Dataset: RLD_Dataset_Split (GitHub, kevoctavian/ProgramRLD). Classes: bacterial blight, healthy, rice blast, tungro.

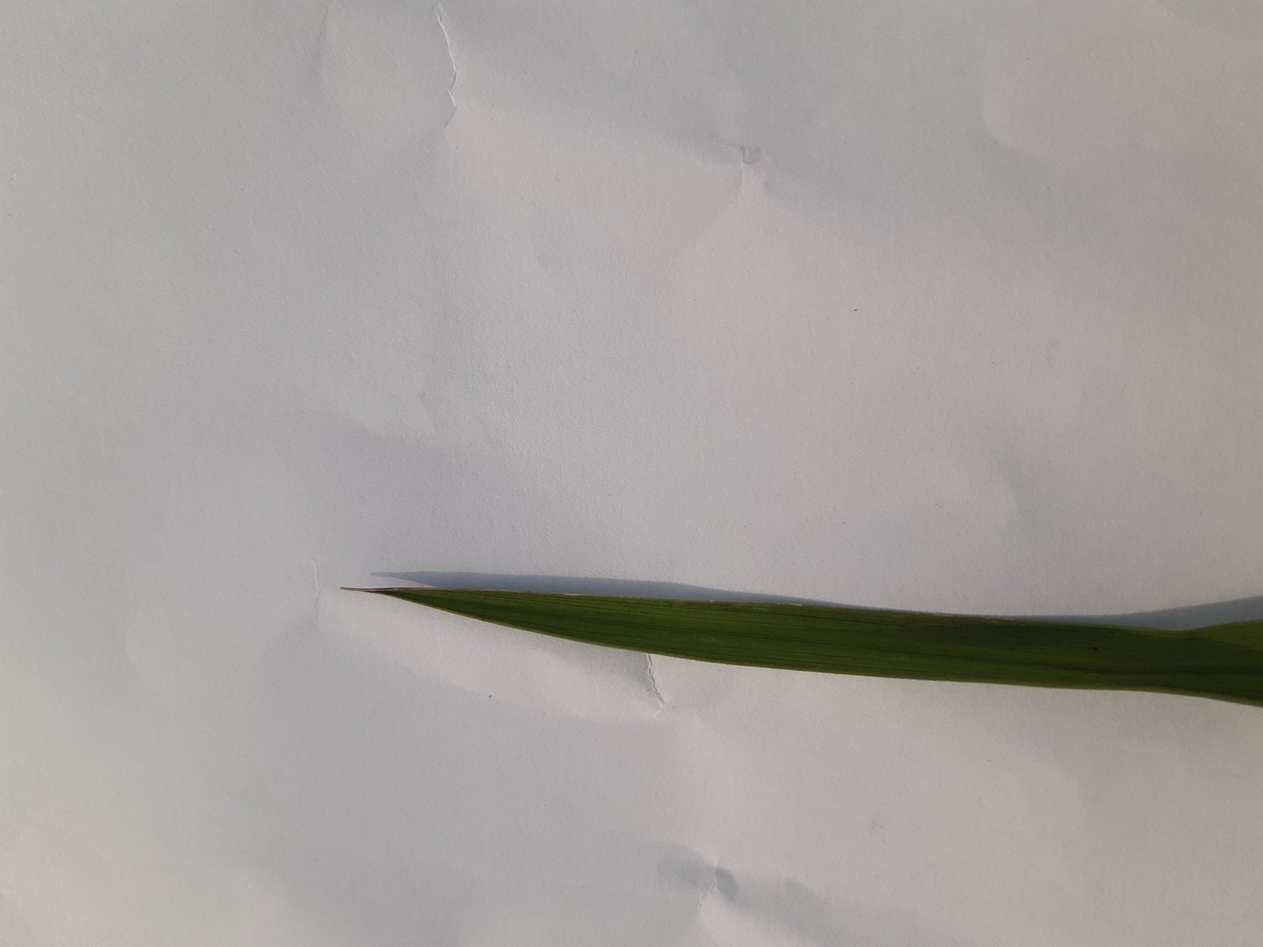
Label: healthy

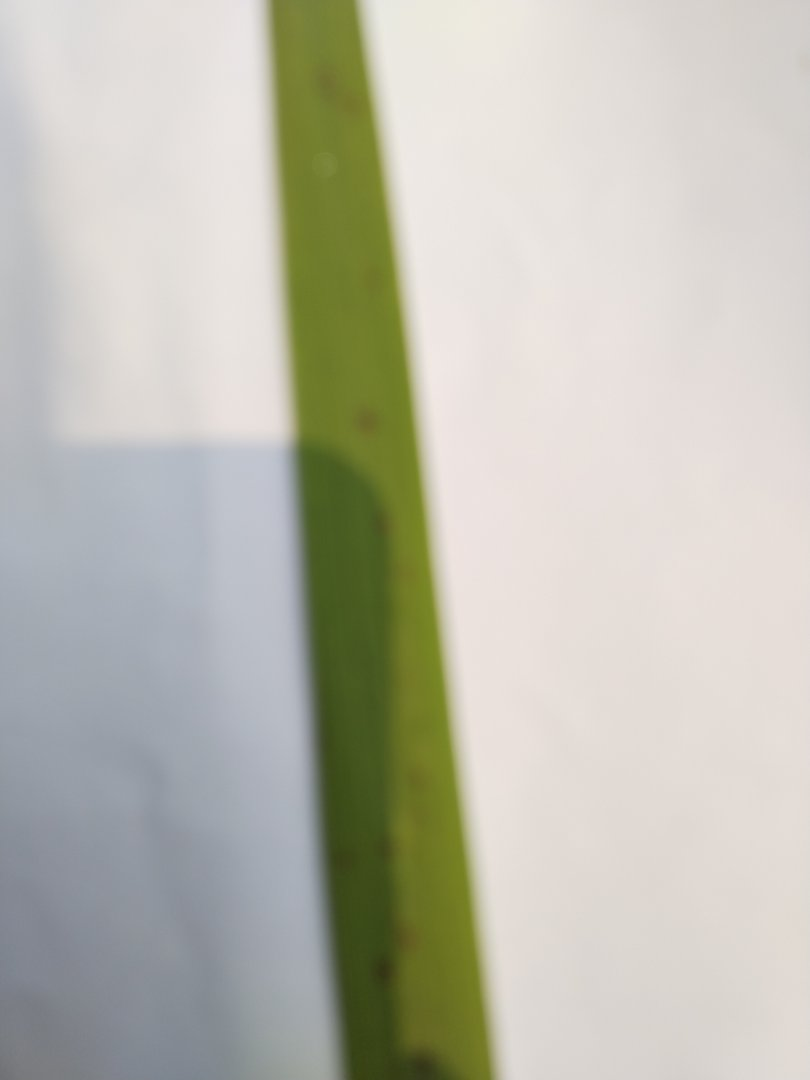
Label: rice blast

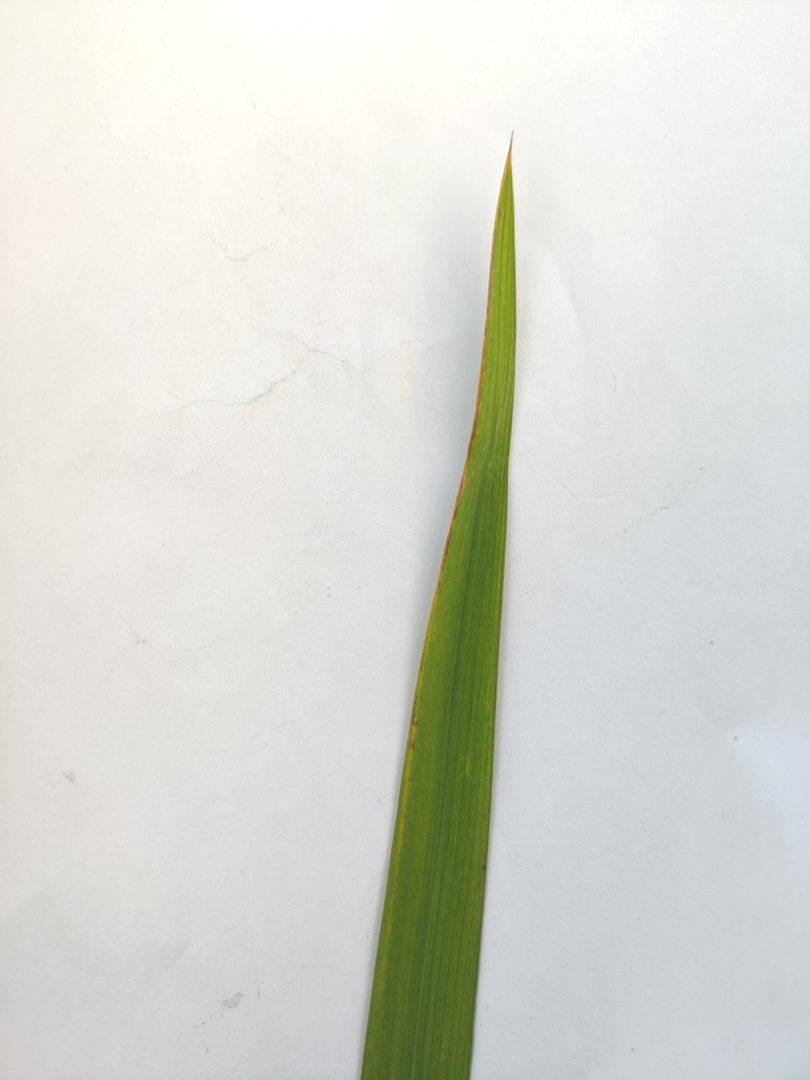
Label: rice blast

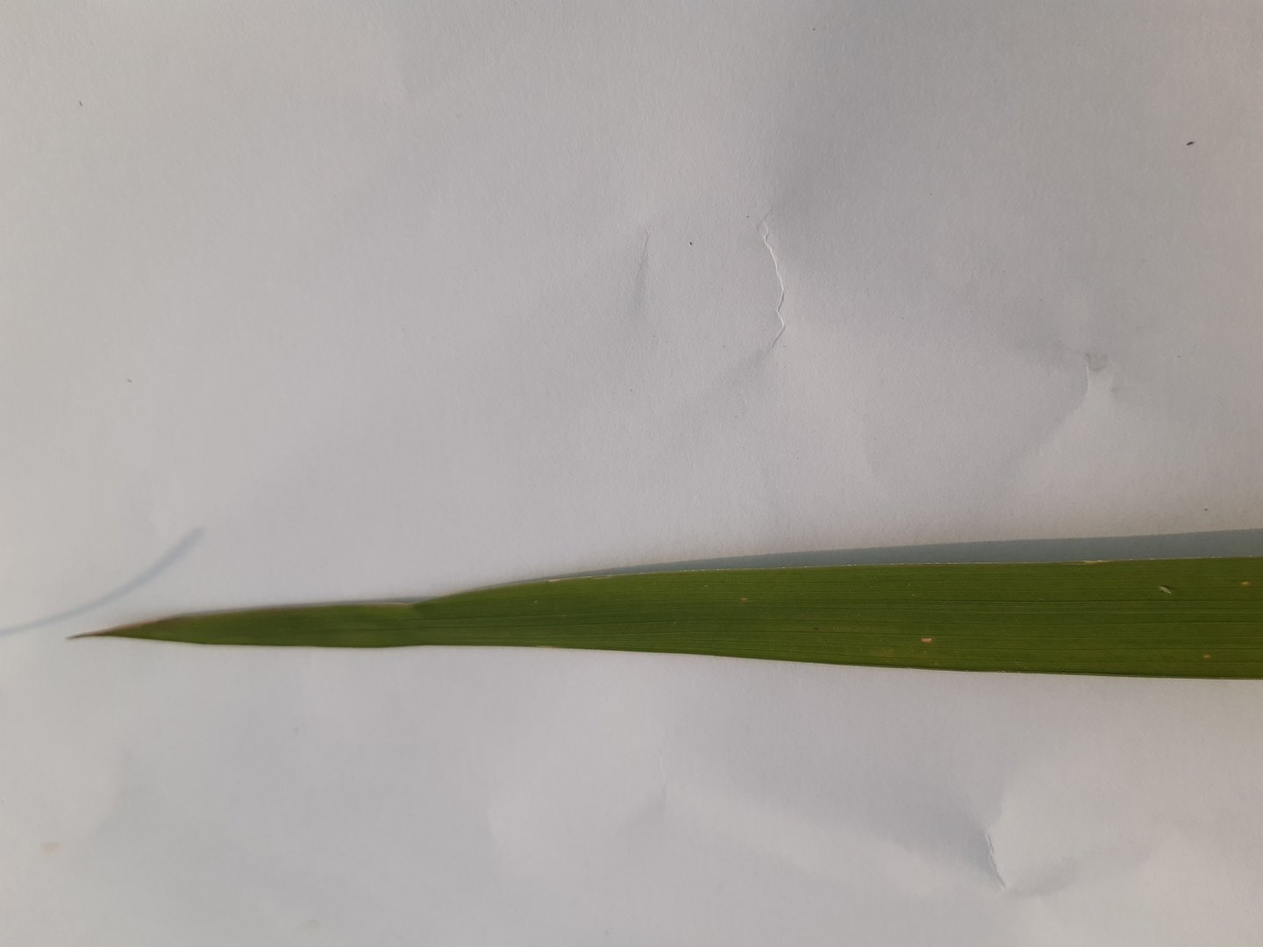
Label: healthy

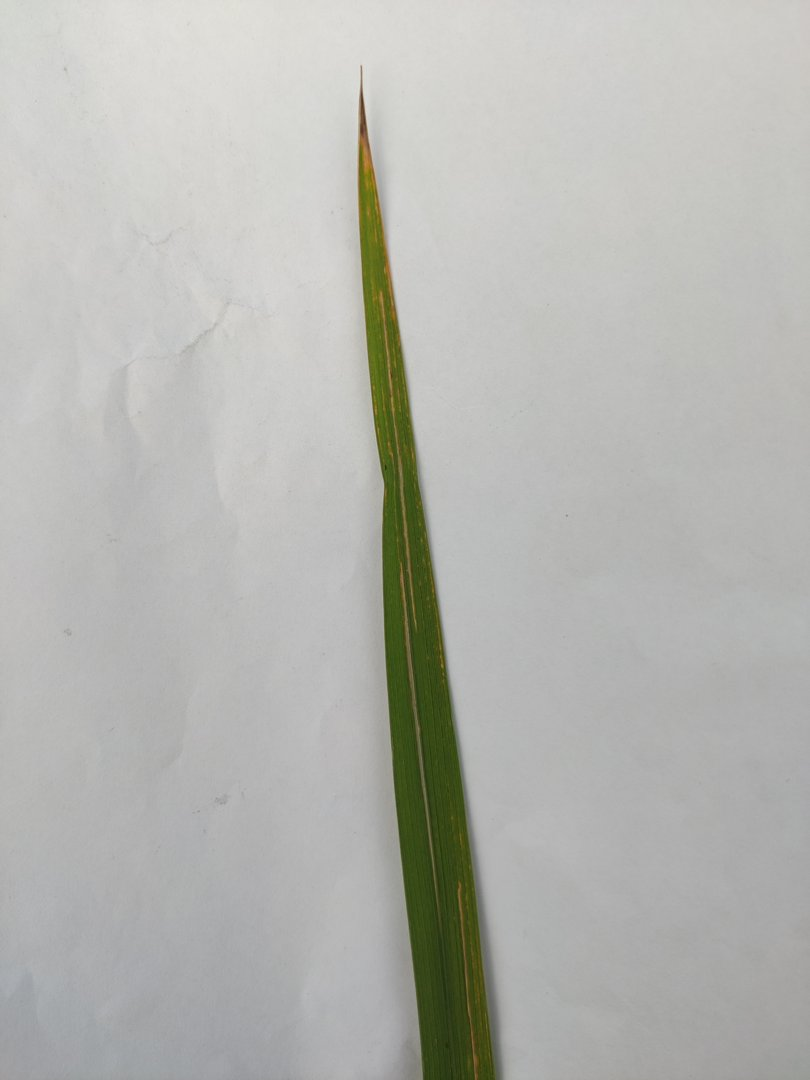
Label: bacterial blight

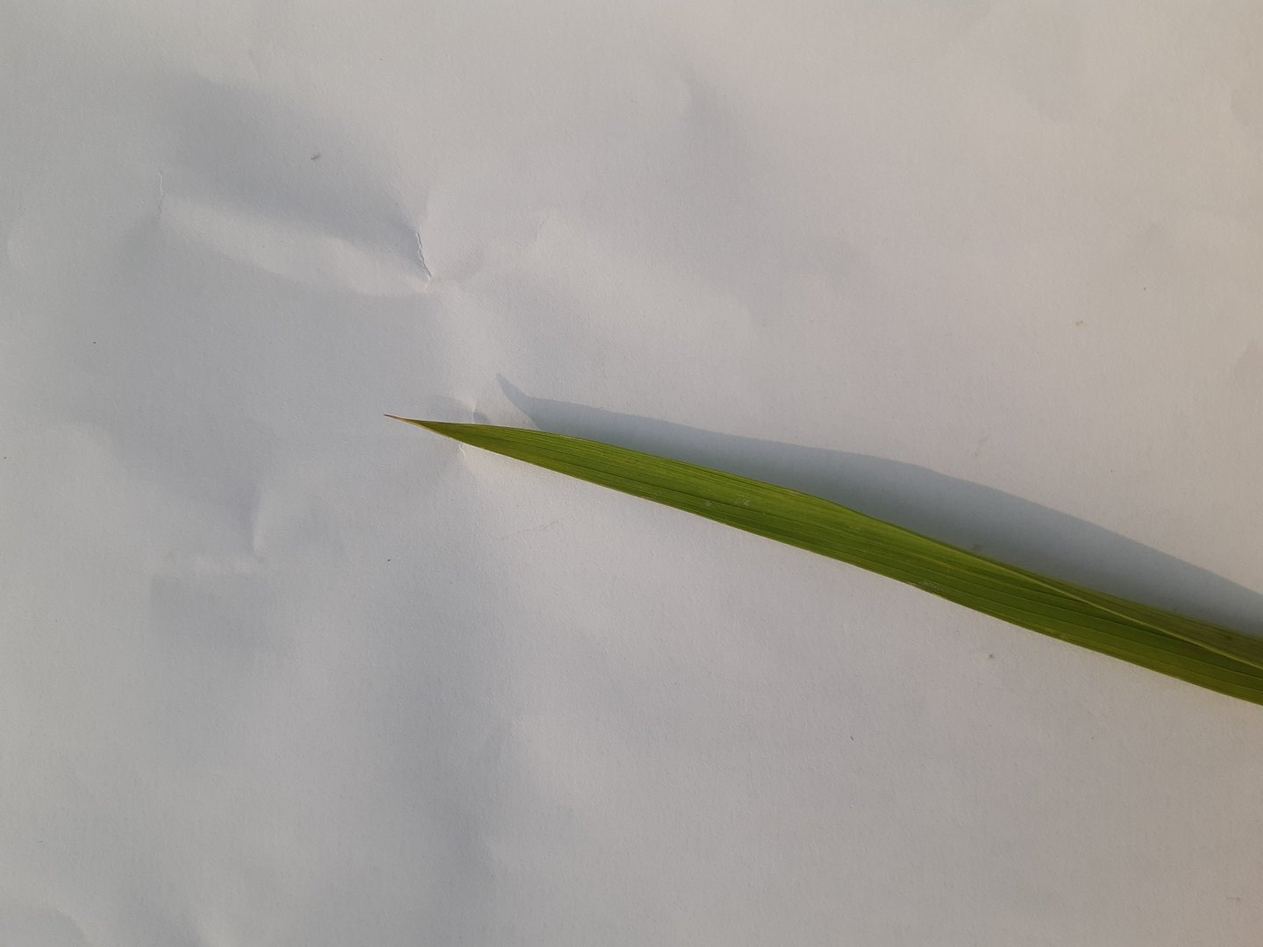
Label: healthy
